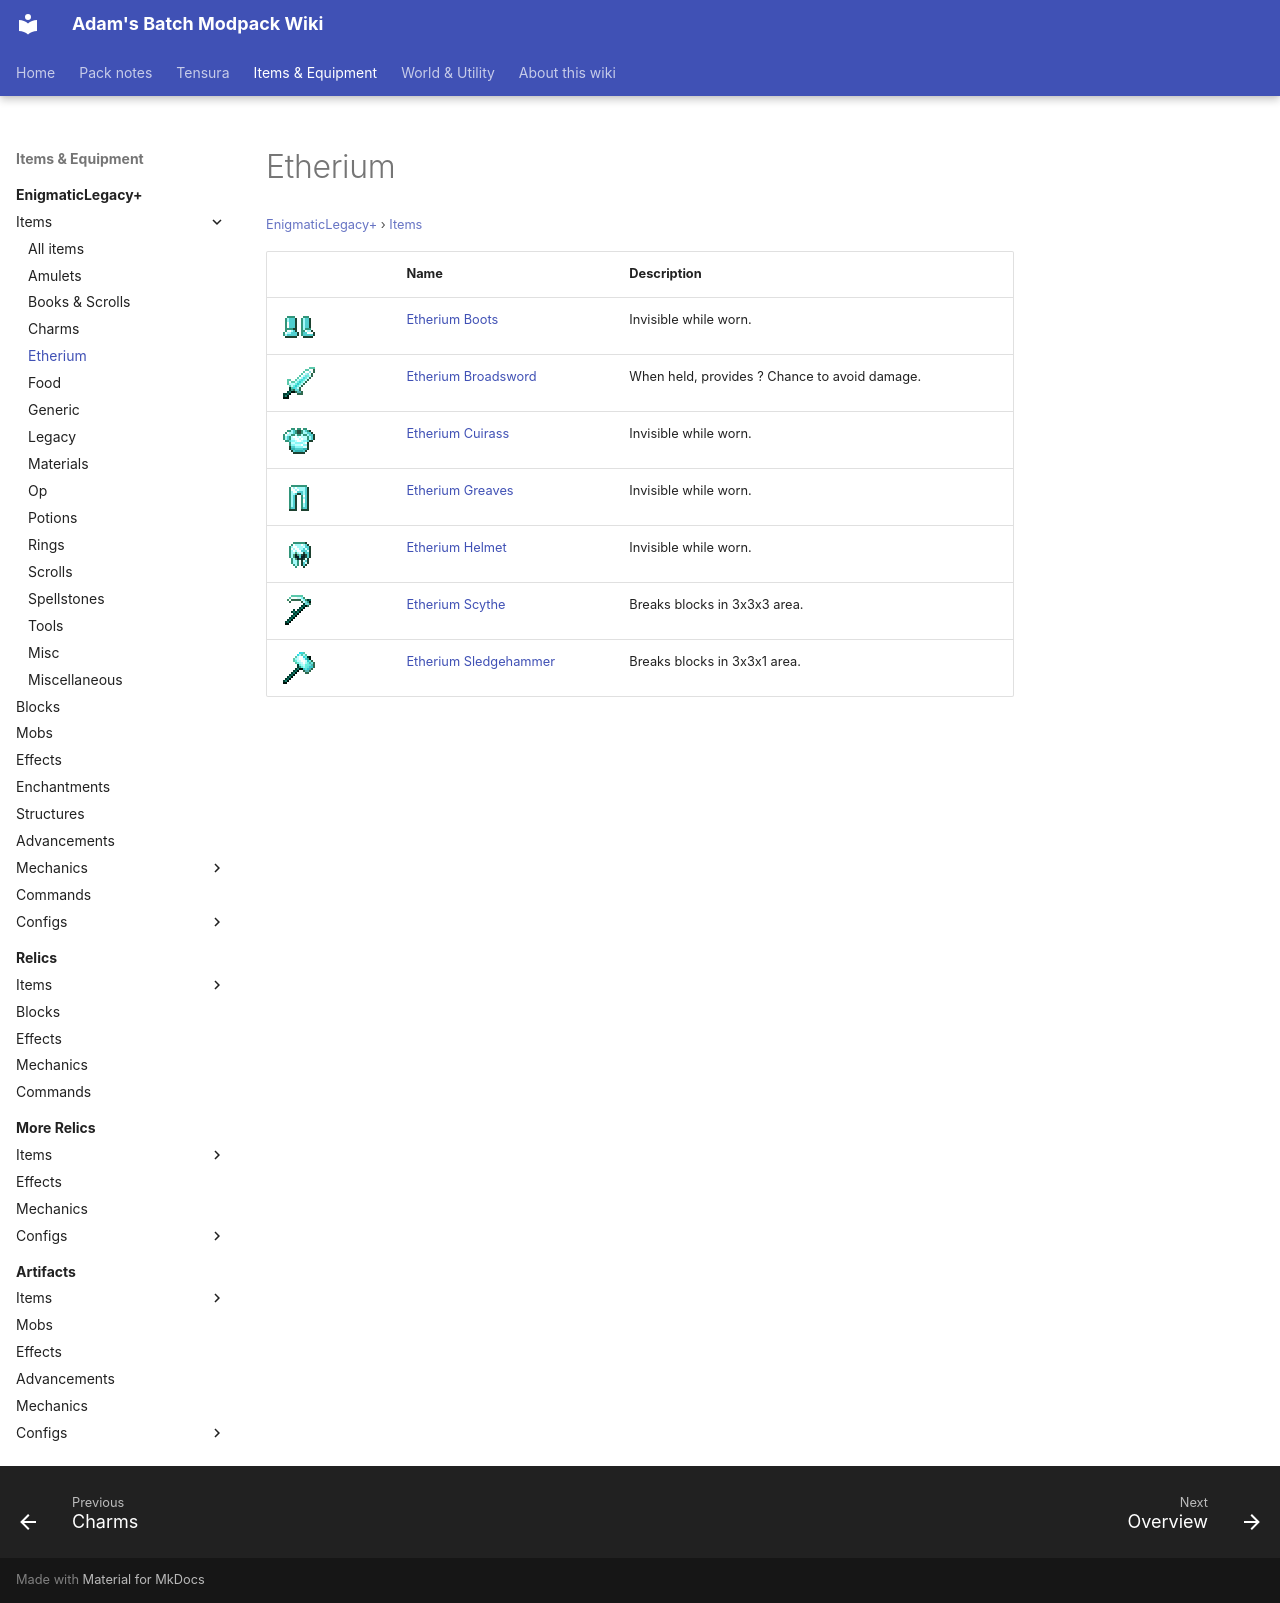

repository: Proteus-Nell/Adams-Batch-MC-Modpack-Wiki · page: enigmatic-legacy-plus/items/etherium/index.html · generator: mkdocs

# Etherium

<small>[EnigmaticLegacy+](../../index.md) &rsaquo; [Items](../index.md)</small>

| | Name | Description |
|---|---|---|
| ![](../../../assets/icons/enigmaticlegacyplus/item/etherium_boots.png) | [Etherium Boots](etherium-boots.md) | Invisible while worn. |
| ![](../../../assets/icons/enigmaticlegacyplus/item/etherium_sword.png) | [Etherium Broadsword](etherium-sword.md) | When held, provides ? Chance to avoid damage. |
| ![](../../../assets/icons/enigmaticlegacyplus/item/etherium_chestplate.png) | [Etherium Cuirass](etherium-chestplate.md) | Invisible while worn. |
| ![](../../../assets/icons/enigmaticlegacyplus/item/etherium_leggings.png) | [Etherium Greaves](etherium-leggings.md) | Invisible while worn. |
| ![](../../../assets/icons/enigmaticlegacyplus/item/etherium_helmet.png) | [Etherium Helmet](etherium-helmet.md) | Invisible while worn. |
| ![](../../../assets/icons/enigmaticlegacyplus/item/etherium_scythe.png) | [Etherium Scythe](etherium-scythe.md) | Breaks blocks in 3x3x3 area. |
| ![](../../../assets/icons/enigmaticlegacyplus/item/etherium_hammer.png) | [Etherium Sledgehammer](etherium-hammer.md) | Breaks blocks in 3x3x1 area. |
